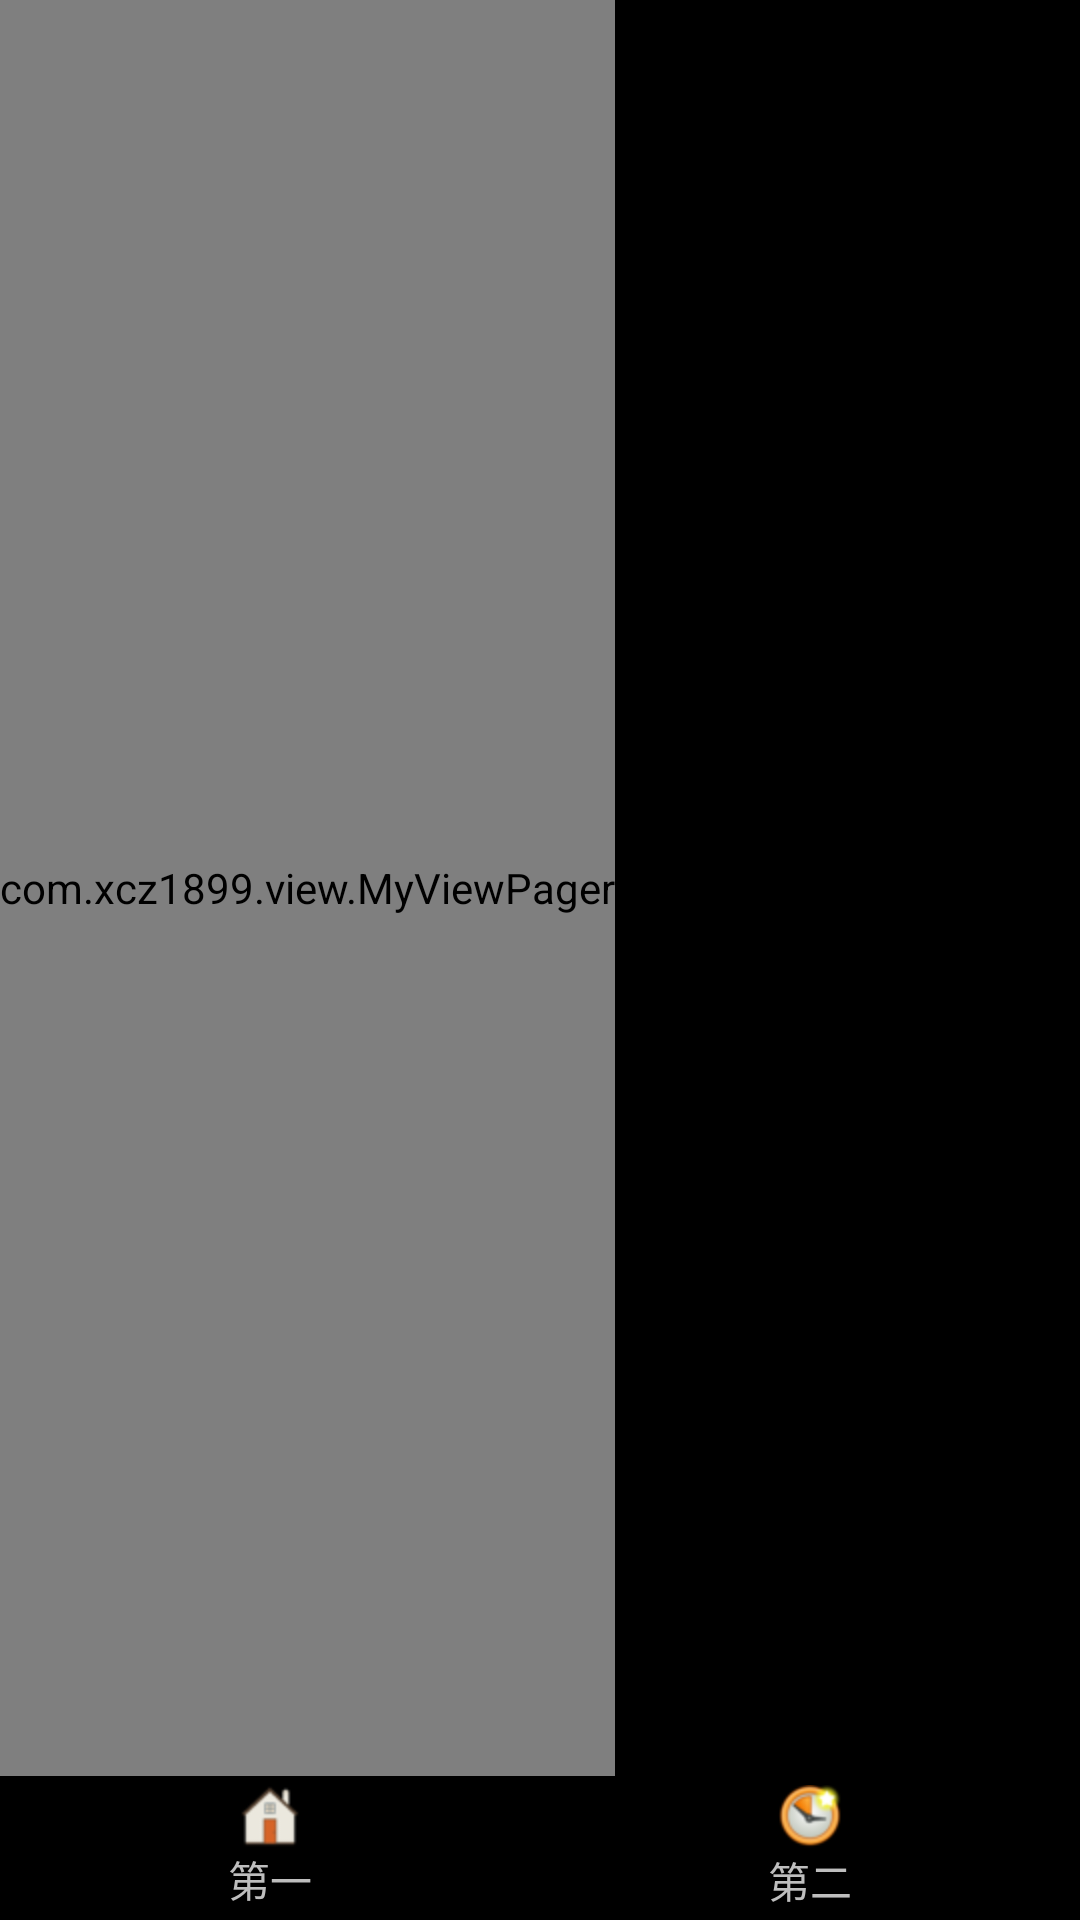

Write the Android layout XML for this screen, with the resource values it uses.
<!-- AndroidManifest.xml: application theme android:Theme.NoTitleBar.Fullscreen -->
<!-- res/layout/index.xml -->
<RelativeLayout  xmlns:android="http://schemas.android.com/apk/res/android"
    xmlns:tools="http://schemas.android.com/tools"
    android:id="@+id/index"
    android:layout_width="match_parent"
    android:layout_height="match_parent"
    android:orientation="vertical" >

    

    <com.xcz1899.view.MyViewPager
        android:id="@+id/index_viewpager"
         android:layout_alignParentTop="true"
        android:layout_width="wrap_content"
        android:layout_height="wrap_content"  
        android:layout_above ="@+id/index_group" />

    

    <LinearLayout
        
        android:id="@+id/index_group"
        android:layout_width="match_parent"
        android:layout_height="wrap_content"
        android:layout_alignParentBottom="true"
        android:layout_centerHorizontal="true"
        android:orientation="horizontal" >

        

        <LinearLayout
            android:id="@+id/index_index"
            android:layout_width="wrap_content"
            android:layout_height="48dip"
            android:layout_weight="1"
            android:clickable="true"
            android:gravity="center"
            android:orientation="vertical" >

            <ImageView
                android:id="@+id/index_index_image"
                android:layout_width="fill_parent"
                android:layout_height="wrap_content"
                android:layout_gravity="center"
                android:src="@drawable/index" />

            <TextView
                android:layout_width="fill_parent"
                android:layout_height="wrap_content"
                android:gravity="center"
                android:text="第一" />
        </LinearLayout>
        

        <LinearLayout
            android:id="@+id/index_fresh"
            android:layout_width="wrap_content"
            android:layout_height="48dip"
            android:layout_weight="1"
            android:clickable="true"
            android:gravity="center"
            android:orientation="vertical" >

            <ImageView
                android:id="@+id/index_fresh_image"
                android:layout_width="fill_parent"
                android:layout_height="wrap_content"
                android:layout_gravity="center"
                android:src="@drawable/fresh" />
            <TextView
                android:layout_width="fill_parent"
                android:layout_height="wrap_content"
                android:gravity="center"
                android:text="第二" />
        </LinearLayout>
       
       
    </LinearLayout>

</RelativeLayout >
<!-- resources referenced by this layout -->
<resources>
  <!-- drawable fresh: png bitmap (drawable-hdpi, 3274 bytes) -->
  <!-- drawable index: png bitmap (drawable-hdpi, 1908 bytes) -->
</resources>
